Dataset: data (GitHub, gokul028h/sugarcane_disease). Classes: bacterial blights, healthy, mosaic, red rot, rust, yellow.

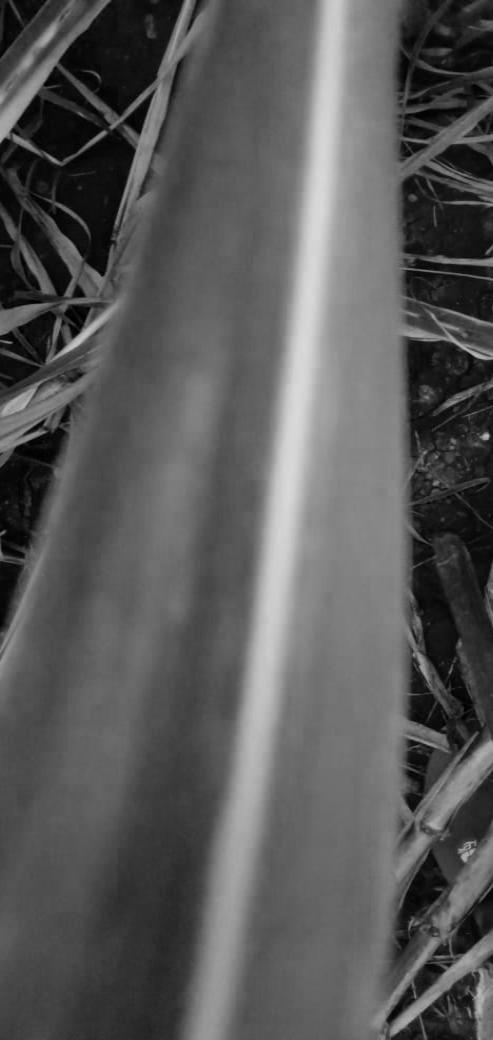
Label: yellow

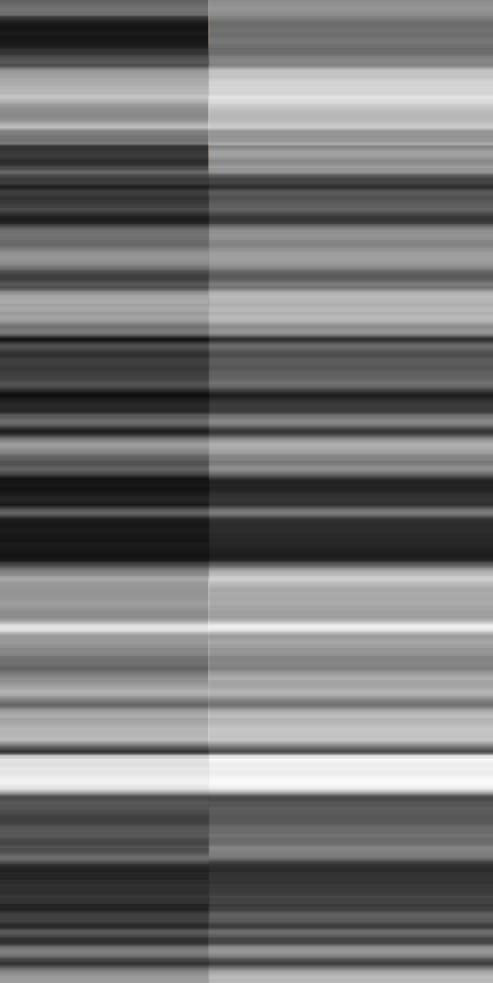
Label: red rot

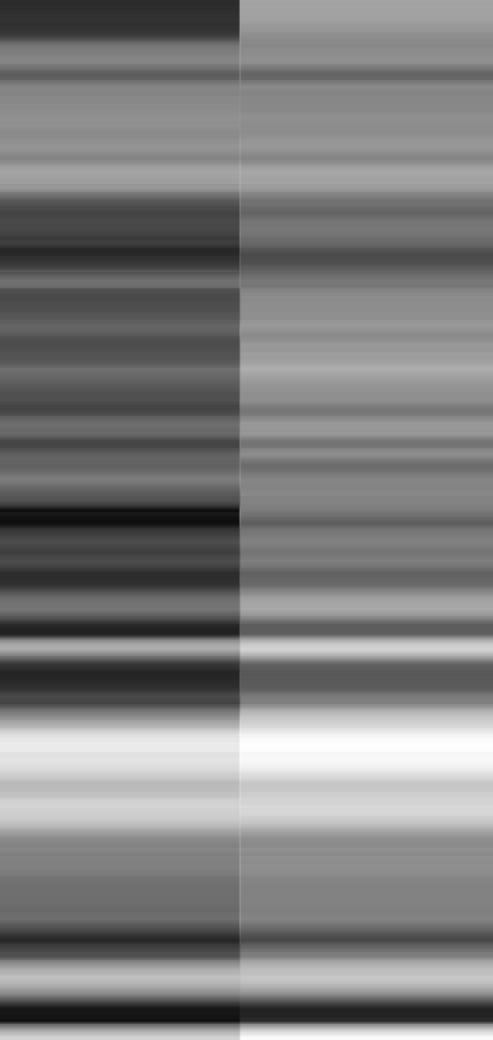
Label: healthy

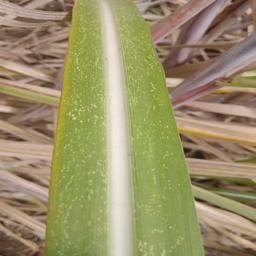
Label: mosaic

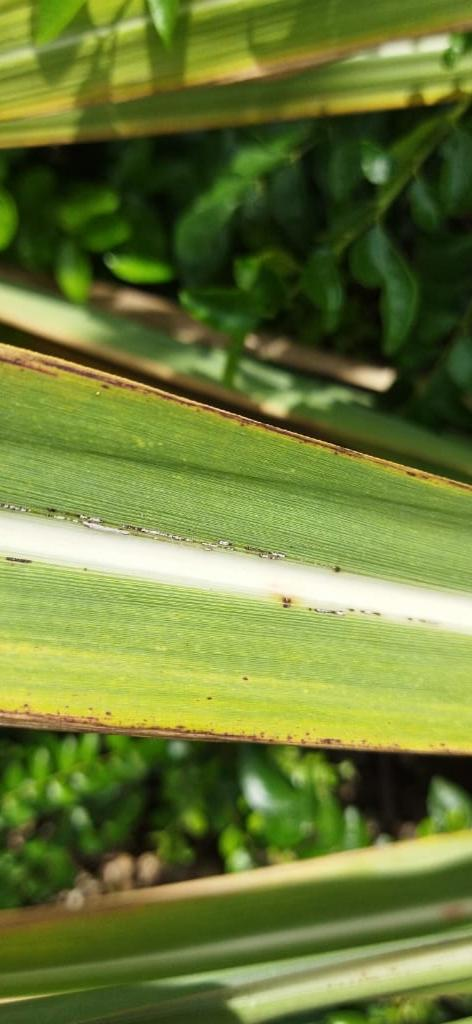
Label: rust

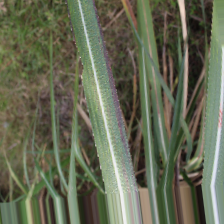
Label: bacterial blights
